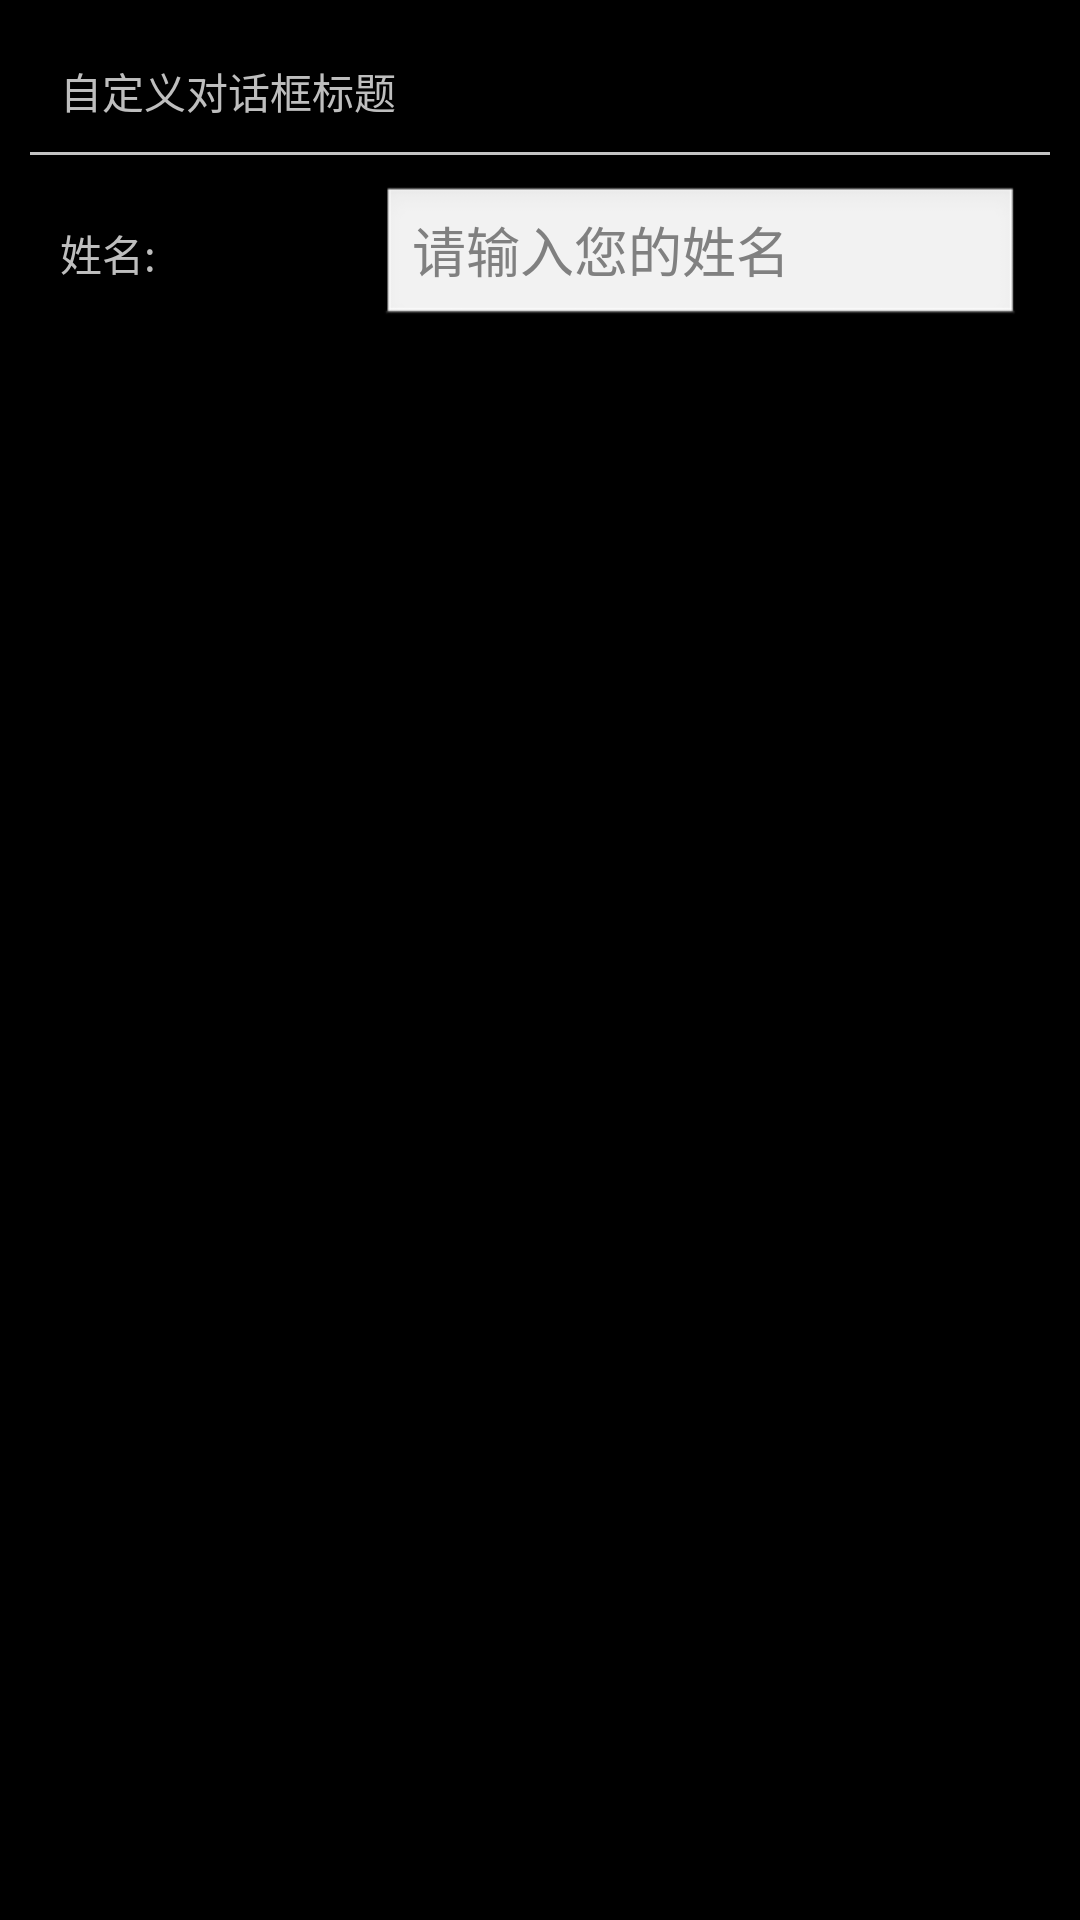

Here is an Android app screen rendered from its layout file. Give the layout XML and the strings, colors and styles it references.
<!-- AndroidManifest.xml: application theme android:Theme.Black.NoTitleBar.Fullscreen -->
<!-- res/layout/test_custom_dialog.xml -->
<?xml version="1.0" encoding="utf-8"?>
<LinearLayout xmlns:android="http://schemas.android.com/apk/res/android"
    android:layout_width="match_parent"
    android:layout_height="match_parent"
    android:padding="10dp"
    android:orientation="vertical" >
    
    <TextView android:layout_width="fill_parent"
        android:layout_height="wrap_content"
        android:padding="10dp"
        android:text="自定义对话框标题"/>
    
    
    <View android:layout_width="fill_parent"
            android:layout_height="1dp"
            android:contentDescription="@null"
            android:background="@drawable/aice_divider"/>
    
    <LinearLayout android:layout_width="fill_parent"
        android:layout_height="wrap_content"
        android:layout_gravity="center_vertical"
        android:padding="10dp"
        android:orientation="horizontal">
        
        <TextView android:layout_width="0dp"
            android:layout_weight="1"
           android:layout_height="wrap_content"
           android:text="姓名:"/>
        
        <EditText android:id="@+id/et_name"
            android:layout_width="0dp"
            android:layout_weight="2"
            android:layout_height="wrap_content"
            android:singleLine="true"
            android:hint="请输入您的姓名"/>
   
    </LinearLayout>

</LinearLayout>
<!-- resources referenced by this layout -->
<resources>
  <!-- drawable aice_divider (drawable) -->
  <?xml version="1.0" encoding="utf-8"?>
  <shape android:shape="rectangle" xmlns:android="http://schemas.android.com/apk/res/android" >
      <size android:width="1.0px" android:height="1.0px"/>
      <solid android:color="#ffc3c3c3"/>
  </shape>
</resources>
